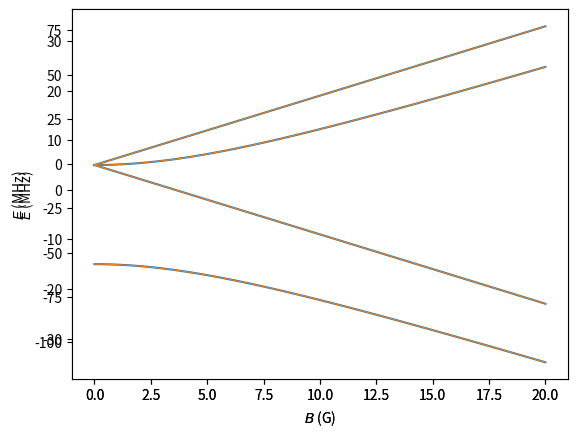
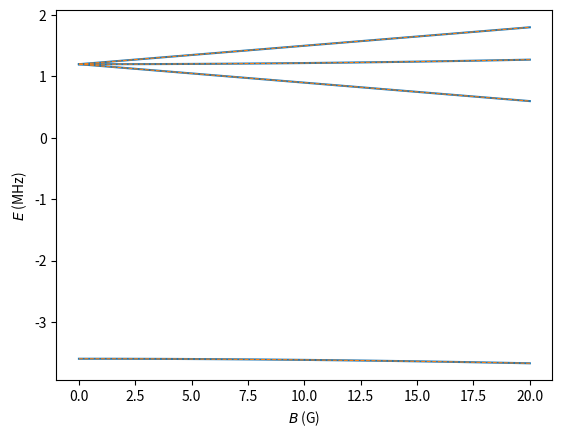

Write the Python code that produced these figures, in order.
import numpy as np
from sympy.physics.wigner import wigner_3j, wigner_6j, wigner_9j
import scipy.constants as cts

def __wig3j(j1, j2, j3, m1, m2, m3):
    """
    This function redefines the wig3jj in terms of things that I like:
    """
    return float(wigner_3j(j1, j2, j3, m1, m2, m3))


def __wig6j(j1, j2, j3, l1, l2, l3):
    """
    This function redefines the wig6jj in terms of things that I like:
    """
    return float(wigner_6j(j1, j2, j3, l1, l2, l3))



def __wig9j(j1, j2, j3, l1, l2, l3, n1, n2, n3):
    """
    This function redefines the wig9jj in terms of things that I like:
    """
    return float(wigner_9j(j1, j2, j3, l1, l2, l3, n1, n2, n3))


def __ishermitian(A):
    """
    Simple method to check if a matrix is Hermitian.
    """
    return np.allclose(A, np.conjugate(A.T), rtol=1e-10, atol=1e-10)


def __isunitary(A):
    """
    Simple method to check if a matrix is Hermitian.
    """
    return np.allclose(np.identity(A.shape[0]), A.T @ A, atol=1e-10)


def Xstate(N, I, B=0., D=0, gamma=0., b=0., c=0., CI=0., q0=0, q2=0,
           gS=-cts.value('electron g factor'), gI=cts.value('proton g factor'),
           muB=cts.value('Bohr magneton in Hz/T')*1e-4*1e-6,
           muN=cts.m_e/cts.m_p*cts.value('Bohr magneton in Hz/T')*1e-4*1e-6,
           return_basis=False, diagonalize=True):

    """
    Defines the field-free and magnetic field-dependent components of the
    :math:`X^2\\Sigma^+` ground state Hamiltonian.

    Parameters
    ----------
        N : int
            Rotational quantum number.
        I : int or float
            Nuclear spin quantum number of the fluorine, usually 1/2
        B : float
            Rotational constant. Default: 0.
        gamma : float
            Electron-spin rotational coupling constant. Default: 0.
        b : float
            Isotropic spin-spin interaction. Default: 0.
        c : float
            Anisotropic spin-spin interaction. Default: 0.
        CI : float
            Nuclear-spin rotational coupling constant. Default: 0.
        q0 : float
            Electron quadrupole constant. Default: 0.
        q2 : float
            Electron quadrupole constant. Default: 0.
        gS : float
            Electron spin g-factor. Default: CODATA value.
        gI : float
            Nuclear (proton) g-factor. Default: CODATA value.
        muB : float, optional
            Bohr Magneton. Default value is the CODATA value in MHz/G.
        muN : float
            Nuclear Magneton. Default value is the CODATA value in MHz/G
        return_basis : boolean, optional
            Boolean to specify whether to return the basis as well as the
            Hamiltonian matrices.  Default: True.

    Notes
    -----
    Assuming Hund's case (b) with basis
    :math:`\\left|\\Lambda, N, \\Sigma, J, F, m_F, P \\right>`, :math:`\\Lambda=0` and
    :math:`\\Sigma=1/2`.  The full Hamiltonian is a combination of a Brown
    and Carrington, *Rotational Spectroscopy of Diatomic Molecules*,
    Eqs. 9.88 (rotation), 9.89 (spin-rotation), 9.90 (hyperfine),
    9.91 (dipole-dipole interaction), 9.53 (electric quadrupole), 8.183
    (electronic spin Zeeman) and 8.185 (nuclear spin Zeeman).  See the comments
    in the code for more details on equations used and approximations made.
    Most Hamiltonian parameters are both keyword arguments and by default zero
    so that the user can easily turn on only the relavent terms easily.
    """
    # -----
    # Converting between hyperfine parameter conventions (thanks to Prof T. Steimle)
    # -----
    # APar=Aiso+2Adip
    # Apar=b+c
    # Aper=Aiso-Adip
    # Aper=b
    # Adip=c/3
    # Aiso= bF = b+c/3

    # These quantum numbers are the same:
    Lambda = 0
    S = 1/2

    # Update N to an array, in case we want multiple N:
    Ns = np.array(N)
    Ns.shape = (Ns.size,)

    # Make the basis states:
    basis = np.empty((0, ),
                     dtype=[('Lambda', 'i4'), ('N', 'i4'), ('J', 'f4'),
                            ('F', 'f4'), ('mF', 'f4'), ('P', 'i4')])

    for N in np.array(Ns):
        for J in np.arange(np.abs(N-S), N+S+1, 1):
            for F in np.arange(np.abs(J-I), J+I+1, 1):
                for mF in np.arange(-F, F+1, 1):
                    basis = np.append(
                        basis, np.array([(Lambda, N, J, F, mF, (-1)**N)],
                                         dtype=basis.dtype))



    # To Do:  rename to B_q to mu_p;  mu for magnetic, p refers to lab frame
    # coordinates for molecules. q refers to molecule frame coordinates and
    # the current labeling is confusing


    # Brown and Carrington 9.89
    def spinrotation(l, NN, J, F, m, P, lp, NNp, Jp, Fp, mp, Pp):
        return gamma*(-1)**(NN + J + S)*__wig6j(S, NN, J, NN, S, 1)*\
            np.sqrt(S*(S + 1)*(2*S + 1)*NN*(NN + 1)*(2*NN + 1))*\
            (l==lp)*(NN == NNp)*(J == Jp)*(F == Fp)*(m == mp)*(P==Pp)

    # Brown and Carrington 9.90
    def hyperfine(l, NN, J, F, m, P, lp, NNp, Jp, Fp, mp, Pp):
        return (b + c/3)*(-1)**(Jp + F + I)*__wig6j(I, Jp, F, J, I, 1)*\
            (-1)**(NN+J+S+1)*__wig6j(S, Jp, NN, J, S, 1)*\
            np.sqrt((2*J+1)*(2*Jp+1)*I*(I+1)*(2*I+1)*S*(S+1)*(2*S+1))*\
            (l==lp)*(NN == NNp)*(F == Fp)*(m == mp)*(P==Pp)


    # Brown and Carrington 9.91
    def dipoledipole(l, NN, J, F, m, P, lp, NNp, Jp, Fp, mp, Pp):
        return (1/3*c*np.sqrt(30))*(-1)**(Jp + F + I + 1 + NN)*\
            __wig6j(I, Jp, F, J, I, 1)*\
            np.sqrt(I*(I + 1)*(2*I + 1))*\
            np.sqrt((2*J+1)*(2*Jp+1))*\
            np.sqrt(S*(S + 1)*(2*S + 1))*\
            __wig9j(J, Jp, 1, NN, NNp, 2, S, S, 1)*\
            np.sqrt((2*NN + 1)*(2*NNp + 1))*\
            __wig3j(NN, 2, NNp, 0, 0, 0)*\
            (NN == NNp)*(F == Fp)*(m == mp)*(P == Pp)

    # Brown and Carrington pg. 458
    def nuclearspinrotation(l, NN, J, F, m, P, lp, NNp, Jp, Fp, mp, Pp):
        return CI*(-1)**(Jp + F + I)*\
            __wig6j(I, Jp, F, J, I, 1)*\
            (-1)**(Jp + NN + 1 + S)*np.sqrt((2*Jp + 1)*(2*J + 1))*\
            __wig6j(J, NN, S, NN, Jp, 1)*\
            np.sqrt(NN*(NN + 1)*(2*NN + 1))*\
            np.sqrt(I*(I + 1)*(2*I + 1))*\
            (NN == NNp)*(F == Fp)*(m == mp)*(P == Pp)

    #Brown and Carrington 9.88; rotattion
    def rotation(l, NN, J, F, m, P, lp, NNp, Jp, Fp, mp, Pp):
        return NN*(NN + 1)*\
            (NN == NNp)*(J == Jp)*(F == Fp)*(m == mp)*(P == Pp)

    #Brown and Carrington 9.53, adapted to Hund's case b
    #see also Brown and Carrington 9.94 (Electronic quadrupole interaction)
    def electricquadrupole(l, NN, J, F, m, P, lp, NNp, Jp, Fp, mp, Pp):
        return (-1)**(Jp + I + F)*__wig6j(I, J, F, Jp, I, 2)*\
            (-1)**(NNp + S + J)*__wig6j(J, NN, S, NN, Jp, 2)*\
            (-1)**(NN - l)*np.sqrt((2*J+1)*(2*Jp+1)*(2*NN + 1)*(2*NNp + 1))/\
            __wig3j(I, 2, I, -I, 0, I)*\
            (NN == NNp)*(J == Jp)*(F == Fp)*(P == Pp)*(m == mp)*\
            (q0/4*__wig3j(NN, 2, NNp, -l, 2, lp) +
             q2/(4*np.sqrt(6))*(-1)**(J - S)*P*\
             __wig3j(NN, 2, NNp, -l, 2, -lp))

    # Brown and Carrington 8.183
    def electronspinzeeman(l, NN, J, F, MF, P, lp, NNp, Jp, Fp, MFp, Pp, p):
        return gS*muB*(-1)**(F - MF)*__wig3j(F, 1, Fp, -MF, p, MFp)*\
            (-1)**(Fp + J + 1 + I)*np.sqrt((2*Fp + 1)*(2*F + 1))*\
            __wig6j(F, J, I, Jp, Fp, 1)*\
            (-1)**(J + NN + 1 + S)*np.sqrt((2*Jp + 1)*(2*J + 1))*\
            __wig6j(J, S, NN, S, Jp, 1)*\
            np.sqrt(S*(S + 1)*(2*S + 1))*\
            (l==lp)*(NN == NNp)*(P == Pp)

    # Brown and Carrington 8.185
    def nuclearspinzeeman(l, NN, J, F, MF, P, lp, NNp, Jp, Fp, MFp, Pp,p):
        return -gI*muN*(-1)**(F - MF)*__wig3j(F, 1, Fp, -MF, p, MFp)*\
            (-1)**(F + J + 1 + I)*np.sqrt((2*Fp + 1)*(2*F + 1))*\
            __wig6j(F, I, J, I, Fp, 1)*np.sqrt(I*(I + 1)*(2*I + 1))*\
            (NN == NNp)*(P == Pp)*(J==Jp)


    H0 = np.zeros((basis.shape[0], basis.shape[0]))
    for ii, basis_i in enumerate(basis):
        for jj, basis_j in enumerate(basis):
            args = tuple(basis_i) + tuple(basis_j)
            H0[ii, jj] = spinrotation(*args) + hyperfine(*args) +\
                dipoledipole(*args) + nuclearspinrotation(*args)
            if I >=1:
                 H0[ii, jj] += electricquadrupole(*args)
            if Ns.size >= 2:
                H0[ii,jj] +=  B*rotation(*args) + D*rotation(*args)**2

    mu_p = np.zeros((3, basis.shape[0], basis.shape[0]))
    qs = [-1, 0, 1]
    for ll, q_i in enumerate(qs):
        for ii, basis_i in enumerate(basis):
            for jj, basis_j in enumerate(basis):
                args = tuple(basis_i) + tuple(basis_j) + (q_i,)
                mu_p[ll, ii, jj] = electronspinzeeman(*args) + \
                    nuclearspinzeeman(*args)


    # Check to see if H0 is diagonal.  If not, diagonalize it:
    if np.count_nonzero(H0 - np.diag(np.diagonal(H0))) > 0 and diagonalize:
        if not __ishermitian(H0):
            raise ValueError("H0 is not hermitian.")

        # Diagonalize each m_F separately:
        E = np.zeros((basis.shape[0],))
        U = np.zeros((basis.shape[0], basis.shape[0]))
        for mF_i in np.unique(basis['mF']):
            inds = mF_i == basis['mF']
            if sum(inds) > 1:
                inds = np.where(inds)[0]
                E[inds], U[np.ix_(inds,inds)] =\
                    np.linalg.eigh(H0[np.ix_(inds,inds)])
            else:
                E[inds] = H0[inds, inds]
                U[inds, inds] = 1

        # Check the U matrix:
        if not __isunitary(U):
            raise ValueError("Something went wrong with diagonalization.")

        ind = np.lexsort((basis['mF'], E))
        U = U[:, ind]

        H0 = U.T @ H0 @ U
        for ii in range(3):
            mu_p[ii, :, :] = U.T @ mu_p[ii, :, :] @ U
    else:
        U = np.identity(H0.shape[0])

    if return_basis:
        return H0, mu_p, U, basis
    else:
        return H0, mu_p, U


def Astate(J, I, P, B=0., D=0., H=0., a=0., b=0., c=0., d=0., eQq0=0., p=0., q=0.,
           gS=-cts.value('electron g factor'), gL=1, gl=0, glprime=0, gr=0, greprime=0, gN=0,
           muB=cts.value('Bohr magneton in Hz/T')*1e-4*1e-6,
           muN=cts.m_e/cts.m_p*cts.value('Bohr magneton in Hz/T')*1e-4*1e-6,
           return_basis=False):
    """
    Defines the field-free and magnetic field-dependent components of the excited
    :math:`A^2\Pi_{1/2}` state Hamiltonian.

    Parameters
    ----------
        J : int
            Rotational quantum number(s)
        I : int or float
            Nuclear spin quantum number
        P : int or float
            Parity quantum number (:math:`\\pm1`)
        B : float
            Rotational constant. Default: 0.
        D : float
            First non-rigid rotor rotational constant. Default: 0.
        H : float
            Second non-rigid rotor rotational constant. Default: 0.
        a : float
            Frosch and Foley :math:`a` parameter. Default: 0.
        b : int or float
            Frosch and Foley :math:`b` parameter. Default: 0.
        c : int or float
            Frosch and Foley :math:`c` parameter. Default: 0.
        eQq0: int or float
            electric quadrupole hyperfine constant (only valid for I>=1).
            Default: 0.
        p : float
            Lambda-doubling constant. Default: 0.
        q : float
            Lambda-doubling constant. Default: 0.
        muB : float
            Bohr Magneton.  Default value is the CODATA value in MHz/G.
        muN : float
            Nuclear Magneton.  Default value is the CODATA value in MHz/G.
        gS : float
            Electron spin g-factor. Default: CODATA value.
        gL : float
            Orbital g-factor. Note that it may deviate slightly from 1 due to
            relativistic, diamagnetic, and non-adiabatic contributions.
            Default: :math:`g_L = 1`.
        gr : float
            Rotational g-factor.  Default: 0.
        gl : float
            Anisotropic electron spin g-factor. Default: 0.
        glprime : float
            Parity-dependent anisotropic electron spin g-factor.
            A reasonable approximation is that :math:`g_l' \\sim p/2B`.
            Default: 0.
        greprime : float
            Parity-dependent electron contribution to rotational g-factor.
            A resonable approximation is that :math:`g_{re}' \\sim -q/B`.
            Default: 0.
        gN : float
            Nuclear spin g-factor.  It changes negligibly in most molecules.
            Default: 0.
        return_basis : boolean, optional
            Boolean to specify whether to return the basis as well as the
            Hamiltonian matrices.  Default: True.

    Notes
    -----
    Assumes the A state is in Hund's case (a), namely
    :math:`\\left|\\Lambda, J, \\Omega, I, F, m_F, P \\right>`.  By definition,
    :math:`\\Sigma = \\Omega - \\Lambda`.  For the A state,
    :math:`\\Sigma=1/2`, :math:`\\Lambda=1`, and then :math:`\\Omega=1/2`.
    The full Hamiltonian is a combination of a Brown
    and Carrington, *Rotational Spectroscopy of Diatomic Molecules*,
    Eqs. 6.196 (rotation), 8.401 (:math:`\Lambda`-doubling),
    8.372 (nuclear spin-orbit coupling), 8.374 (Fermi contact interaction),
    8.506 (quadrupole), 9.57, 9.58, 9.59, 9.60, 9.70, and 9.71 (Zeeman
    interaction).  See the comments in the code for more details on equations
    used and approximations made.  Most Hamiltonian parameters are
    both keyword arguments and by default zero so that the user can easily
    turn on only the relavent terms easily.
    """
    basis = np.empty((0, ),
                     dtype=[('Lambda', 'i4'), ('S','f4'), ('J', 'f4'),('O','f4'),
                            ('I', 'f4'), ('F', 'f4'), ('mF', 'f4'),('P', 'i4')])

    Ps = np.array(P)
    Ps.shape = (Ps.size,)

    Js = np.array(J)
    Js.shape = (Js.size,)
    S=1/2
    Lambda=1
    O=1/2

    for P in Ps:
        for J in Js:
            for F in np.arange(np.abs(J-I), np.abs(J+I)+1, 1):
                for mF in np.arange(-F, F+1, 1):
                    basis = np.append(basis, np.array(
                        [(Lambda, S, J, O, I, F, mF, P)],
                        dtype=basis.dtype))

    # Brown and Carrington, 6.196:
    def rotation(L, S, J, O, I, F, mF, P, Lp, Sp, Jp, Op, Ip, Fp, mFp, Pp):
        return (B*J*(J+1) - D*J**2*(J+1)**2 + H*J**3*(J+1)**3)*(L==Lp)*(S==Sp)*(J==Jp)*(O==Op)*(I==Ip)*(F==Fp)*(mF==mFp)*(P==Pp)  #6.196

    # Only correct for $^2\Pi_{1/2}$ states, see table on page 531 of Brown
    # and Carrington. See 8.401 for full Lambda doubling Hamiltonian.
    def lambda_doubling(L, S, J, O, I, F, mF, P, Lp, Sp, Jp, Op, Ip, Fp, mFp, Pp):
        return -P*(-1)**(J-1/2)*(p+2*q)*(J+1/2)/2*(L==Lp)*(S==Sp)*(J==Jp)*(O==Op)*(I==Ip)*\
            (F==Fp)*(mF==mFp)*(P==Pp)

    # Brown and Carrington 8.372
    def nuclearspinorbit(L, S, J, O, I, F, mF, P, Lp, Sp, Jp, Op, Ip, Fp, mFp, Pp):
        return a*L*(-1)**(Jp+F+I)*__wig6j(I,Jp,F,J,I,1)*np.sqrt(I*(I+1)*(2*I+1))*(-1)**(J-O)*\
        __wig3j(J, 1, Jp, -O, 0, Op)*np.sqrt((2*J+1)*(2*Jp+1))*\
        (L==Lp)*(S==Sp)*(I==Ip)*(F==Fp)*(P==Pp)*(mF==mFp)

    # Brwon and Carrington 8.374, Using Omega = Lambda + Sigma, or Sigma = Omega-Labmda

    def fermicontact(L, S, J, O, I, F, mF, P, Lp, Sp, Jp, Op, Ip, Fp, mFp, Pp):
        return (b+c/3)*(-1)**(Jp+F+I+J-O+S-(O-L))*__wig6j(I, Jp, F, J, I, 1)*np.sqrt(I*(I+1)*(2*I+1)*(2*J+1)*(2*Jp+1)*S*(S+1)*(2*S+1))*\
        (S==Sp)*(I==Ip)*(F==Fp)*(mF==mFp)*(P==Pp)*\
        0.5*(
        __wig3j(J, 1, Jp, -O, -1, Op)*__wig3j(S, 1, Sp, -(O-L),-1, (Op-Lp))  +  P*(-1)**(J-S)*__wig3j(J, 1, Jp, +O, -1, Op)*__wig3j(S, 1, Sp, +(O-L),-1, (Op-Lp))  + Pp*(-1)**(Jp-Sp)*__wig3j(J, 1, Jp, -O, -1, -Op)*__wig3j(S, 1, Sp, -(O-L),-1, -(Op-Lp))  + P*Pp*(-1)**(J-S+Jp-Sp)*__wig3j(J, 1, Jp, +O, -1, -Op)*__wig3j(S, 1, Sp, +(O-L),-1, -(Op-Lp))+\
        __wig3j(J, 1, Jp, -O,  0, Op)*__wig3j(S, 1, Sp, -(O-L), 0, (Op-Lp))  +  P*(-1)**(J-S)*__wig3j(J, 1, Jp, +O,  0, Op)*__wig3j(S, 1, Sp, +(O-L), 0, (Op-Lp))  + Pp*(-1)**(Jp-Sp)*__wig3j(J, 1, Jp, -O,  0, -Op)*__wig3j(S, 1, Sp, -(O-L), 0, -(Op-Lp))  + P*Pp*(-1)**(J-S+Jp-Sp)*__wig3j(J, 1, Jp, +O,  0, -Op)*__wig3j(S, 1, Sp, +(O-L), 0, -(Op-Lp))+\
        __wig3j(J, 1, Jp, -O,  1, Op)*__wig3j(S, 1, Sp, -(O-L), 1, (Op-Lp))  +  P*(-1)**(J-S)*__wig3j(J, 1, Jp, +O,  1, Op)*__wig3j(S, 1, Sp, +(O-L), 1, (Op-Lp))  + Pp*(-1)**(Jp-Sp)*__wig3j(J, 1, Jp, -O,  1, -Op)*__wig3j(S, 1, Sp, -(O-L), 1, -(Op-Lp))  + P*Pp*(-1)**(J-S+Jp-Sp)*__wig3j(J, 1, Jp, +O,  1, -Op)*__wig3j(S, 1, Sp, +(O-L), 1, -(Op-Lp))
        )


    # Brown and Carrington 8.506.  This ignores eQq2, which couples states with \Delta\Omega = \pm 2, see Brown and Carrington 8.382
    def quadrupole(L, S, J, O, I, F, mF, P, Lp, Sp, Jp, Op, Ip, Fp, mFp, Pp):
        return (-1)**(Jp+I+F)*__wig6j(I, J, F, Jp, I, 2)/__wig3j(I, 2, I, -I, 0, I)*(-1)**(J-O)*np.sqrt((2*J+1)*(2*Jp+1))*\
        (L==Lp)*(S==Sp)*(O==Op)*(I==Ip)*(F==Fp)*(mF==mFp)*(P==Pp)*\
        eQq0/4*__wig3j(J, 2, Jp, -O, 0, Op)

    def dipoledipole_d(L, S, J, O, I, F, mF, P, Lp, Sp, Jp, Op, Ip, Fp, mFp, Pp):

        return d*(-1)**(Jp+I+F)*(-1)**(J-O)*(-1)**(S-(L-O)+1)*__wig6j(I, Jp, F, J, I, 1)*np.sqrt(I*(I+1)*(2*I+1)*(2*J+1)*(2*Jp+1)*S*(S+1)*(2*S+1))*\
        (L==Lp)*(S==Sp)*(O==Op)*(I==Ip)*(F==Fp)*(mF==mFp)*(P==Pp)*\
        0.5*(
        __wig3j(J, 1, Jp, -O, -1, Op)*__wig3j(S, 1, Sp, -(O-L),  1, (Op-Lp))  +  P*(-1)**(J-S)*__wig3j(J, 1, Jp, +O, -1, Op)*__wig3j(S, 1, Sp, +(O-L),  1, (Op-Lp))  + Pp*(-1)**(Jp-Sp)*__wig3j(J, 1, Jp, -O, -1, -Op)*__wig3j(S, 1, Sp, -(O-L),  1, -(Op-Lp))  + P*Pp*(-1)**(J-S+Jp-Sp)*__wig3j(J, 1, Jp, +O, -1, -Op)*__wig3j(S, 1, Sp, +(O-L),  1, -(Op-Lp))+\
        __wig3j(J, 1, Jp, -O,  1, Op)*__wig3j(S, 1, Sp, -(O-L), -1, (Op-Lp))  +  P*(-1)**(J-S)*__wig3j(J, 1, Jp, +O,  1, Op)*__wig3j(S, 1, Sp, +(O-L), -1, (Op-Lp))  + Pp*(-1)**(Jp-Sp)*__wig3j(J, 1, Jp, -O,  1, -Op)*__wig3j(S, 1, Sp, -(O-L), -1, -(Op-Lp))  + P*Pp*(-1)**(J-S+Jp-Sp)*__wig3j(J, 1, Jp, +O,  1, -Op)*__wig3j(S, 1, Sp, +(O-L), -1, -(Op-Lp))
        )

    def zeeman(L, S, J, O, I, F, mF, P, Lp, Sp, Jp, Op, Ip, Fp, mFp, Pp):
        reduced_matrix_elements = 0

        # 9.57, orbital Zeeman + rotational Zeeman term:
        reduced_matrix_elements += muB*(gL+gr)*L*(-1)**(Fp+J+I+1+J-O)*__wig6j(J,F,I, Fp,Jp,1)* __wig3j(J,1,Jp, -O,0,Op)* np.sqrt((2*F+1)*(2*Fp+1)*(2*J+1)*(2*Jp+1))*(L==Lp)*(O==Op)*(S==Sp)*(I==Ip)*(P==Pp)

        # 9.58, electron spin Zeeman + rotational Zeeman term:
        reduced_matrix_elements += muB*(gS+gr+gl)*(-1)**(Fp+J+I+1+J-O+S-(O-L))*__wig6j(J,F,I, Fp,Jp,1)*np.sqrt((2*F+1)*(2*Fp+1)*(2*J+1)*(2*Jp+1)*S*(S+1)*(2*S+1))*(L==Lp)*(S==Sp)*(I==Ip)*(P==Pp)*\
        0.5*(
        __wig3j(J, 1, Jp, -O, -1, Op)*__wig3j(S, 1, Sp, -(O-L),-1, (Op-Lp))  +  P*(-1)**(J-S)*__wig3j(J, 1, Jp, +O, -1, Op)*__wig3j(S, 1, Sp, +(O-L),-1, (Op-Lp))  + Pp*(-1)**(Jp-Sp)*__wig3j(J, 1, Jp, -O, -1, -Op)*__wig3j(S, 1, Sp, -(O-L),-1, -(Op-Lp))  + P*Pp*(-1)**(J-S+Jp-Sp)*__wig3j(J, 1, Jp, +O, -1, -Op)*__wig3j(S, 1, Sp, +(O-L),-1, -(Op-Lp))+\
        __wig3j(J, 1, Jp, -O,  0, Op)*__wig3j(S, 1, Sp, -(O-L), 0, (Op-Lp))  +  P*(-1)**(J-S)*__wig3j(J, 1, Jp, +O,  0, Op)*__wig3j(S, 1, Sp, +(O-L), 0, (Op-Lp))  + Pp*(-1)**(Jp-Sp)*__wig3j(J, 1, Jp, -O,  0, -Op)*__wig3j(S, 1, Sp, -(O-L), 0, -(Op-Lp))  + P*Pp*(-1)**(J-S+Jp-Sp)*__wig3j(J, 1, Jp, +O,  0, -Op)*__wig3j(S, 1, Sp, +(O-L), 0, -(Op-Lp))+\
        __wig3j(J, 1, Jp, -O,  1, Op)*__wig3j(S, 1, Sp, -(O-L), 1, (Op-Lp))  +  P*(-1)**(J-S)*__wig3j(J, 1, Jp, +O,  1, Op)*__wig3j(S, 1, Sp, +(O-L), 1, (Op-Lp))  + Pp*(-1)**(Jp-Sp)*__wig3j(J, 1, Jp, -O,  1, -Op)*__wig3j(S, 1, Sp, -(O-L), 1, -(Op-Lp))  + P*Pp*(-1)**(J-S+Jp-Sp)*__wig3j(J, 1, Jp, +O,  1, -Op)*__wig3j(S, 1, Sp, +(O-L), 1, -(Op-Lp))
        )

        #9.59, Nuclear spin zeeman:
        reduced_matrix_elements += -muN*gN*(-1)**(Fp+J+I+1)*__wig6j(I,F,J, Fp,I,1)*np.sqrt(I*(I+1)*(2*I+1)*(2*F+1)*(2*Fp+1))*(L==Lp)*(S==Sp)*(J==Jp)*(O==Op)*(I==Ip)*(P==Pp)

        #9.60, third and final rotational Zeeman term:
        reduced_matrix_elements += -muB*gr*(-1)**(Fp+J+I+1)*__wig6j(J,F,I, Fp,Jp,1)*np.sqrt(J*(J+1)*(2*J+1)*(2*F+1)*(2*Fp+1))*(L==Lp)*(S==Sp)*(J==Jp)*(O==Op)*(I==Ip)*(P==Pp)

        #cf 9.58 and 9.71, anisotropic electron spin Zeeman:
        reduced_matrix_elements += -muB*(gl)*(O-L)*(-1)**(Fp+J+I+1+J-O)*__wig6j(J,F,I, Fp,Jp,1)* __wig3j(J,1,Jp, -O,0,Op)* np.sqrt((2*F+1)*(2*Fp+1)*(2*J+1)*(2*Jp+1))*(L==Lp)*(S==Sp)*(O==Op)*(I==Ip)*(P==Pp)

        #cf 9.70,9.71 parity-dependent Zeeman terms:
        reduced_matrix_elements +=-muB*(glprime-greprime)*(-1)**(Fp+J+I+1+J-O+S-(O-L))*__wig6j(J,F,I, Fp,Jp,1)*np.sqrt((2*F+1)*(2*Fp+1)*(2*J+1)*(2*Jp+1)*S*(S+1)*(2*S+1))*\
        0.5*(
        __wig3j(J, 1, Jp, -O, +1, Op)*__wig3j(S, 1, Sp, -(O-L),-1, (Op-Lp))  +  P*(-1)**(J-S)*__wig3j(J, 1, Jp, +O, +1, Op)*__wig3j(S, 1, Sp, +(O-L),-1, (Op-Lp))  + Pp*(-1)**(Jp-Sp)*__wig3j(J, 1, Jp, -O, +1, -Op)*__wig3j(S, 1, Sp, -(O-L),-1, -(Op-Lp))  + P*Pp*(-1)**(J-S+Jp-Sp)*__wig3j(J, 1, Jp, +O, +1, -Op)*__wig3j(S, 1, Sp, +(O-L),-1, -(Op-Lp))+\
        __wig3j(J, 1, Jp, -O, -1, Op)*__wig3j(S, 1, Sp, -(O-L),+1, (Op-Lp))  +  P*(-1)**(J-S)*__wig3j(J, 1, Jp, +O, -1, Op)*__wig3j(S, 1, Sp, +(O-L),+1, (Op-Lp))  + Pp*(-1)**(Jp-Sp)*__wig3j(J, 1, Jp, -O, -1, -Op)*__wig3j(S, 1, Sp, -(O-L),+1, -(Op-Lp))  + P*Pp*(-1)**(J-S+Jp-Sp)*__wig3j(J, 1, Jp, +O, -1, -Op)*__wig3j(S, 1, Sp, +(O-L),+1, -(Op-Lp))
        )
        # In essence, apply Wigner-Eckart Theorem:
        mu_q = np.zeros((3,))
        for kk, p in enumerate([-1, 0, 1]):
            mu_q[kk] = (-1)**p *(-1)**(F-mF)* __wig3j(F,1,Fp, -mF, p, mFp)*reduced_matrix_elements  #check if we need the (-1)**p factor here!!!
        return mu_q

    H_0 = np.zeros((basis.shape[0], basis.shape[0]))
    for ii, basis_i in enumerate(basis):
        for jj, basis_j in enumerate(basis):
            args = tuple(basis_i) + tuple(basis_j)
            H_0[ii, jj] = nuclearspinorbit(*args) +fermicontact(*args) +dipoledipole_d(*args)
            if Ps.size !=1:
                H_0[ii,jj]+= lambda_doubling(*args)
            if I >= 1:
                H_0[ii,jj] +=quadrupole(*args)
            if Js.size >= 2:  #if only considering a single J, ignore energy offset due to rotation
                H_0[ii, jj] += rotation(*args)

    mu_p = np.zeros((3, basis.shape[0], basis.shape[0]))
    for ii, basis_i in enumerate(basis):
        for jj, basis_j in enumerate(basis):
            args = tuple(basis_i) + tuple(basis_j)
            mu_p[:, ii, jj] = zeeman(*args)

    if return_basis:
        return H_0, mu_p, basis
    else:
        return H_0, mu_p


def dipoleXandAstates(xbasis, abasis, I=1/2, S=1/2, UX=None,
                      return_intermediate=False):
    """
    Calculate the oscillator strengths between the X and A states.

    Parameters
    ----------
        xbasis : list or array_like
            List of basis vectors for the X state
        abasis : list or array_like
            List of basis vectors for the A state
        I : int or float
            Nuclear spin angular momentum.  Default: 1/2.
        S : int or float
            :math:`\\Sigma` quantum number.  Default: 1/2.
        UX : two-dimensional array, optional
            a rotation matrix for case (b) into the intermediate eigenbasis.
            Default: empty
        return_intermediate : boolean, optional
            Argument to return the intermediate bases and transformation
            matrices.

    Notes
    ----
    The X state is assumed to be Hund's case (b) while the A state is assumed
    to be Hund's case (a).  Thus, this function makes an intermediate basis to
    transform between the two.
    """
    dijq = np.zeros((3, xbasis.shape[0], abasis.shape[0]))

    def dipole_matrix_element(L, Sig, O, J, F, mF,
                              Lp, Sigp, Op, Jp, Fp, mFp, q):
        """
        The dipole matrix element, less the reduced matrix element between the X
        and A states.  Shorthand: L=Lambda, O=Omega, P=parity.
        """
        return (-1)**(F-mF)*__wig3j(F, 1, Fp, -mF, q, mFp)*(-1)**(Fp+J+I+1)*\
            np.sqrt((2*F+1)*(2*Fp+1))*__wig6j(Jp, Fp, I, F, J, 1)*\
            (-1)**(J-O)*np.sqrt((2*J+1)*(2*Jp+1))*\
            (__wig3j(J, 1, Jp, -O, -1, Op) + __wig3j(J, 1, Jp, -O, +1, Op))

    def elements_transform_a_to_b(L, Sig, O, J, F, mF,
                                  Lp, Np, Jp, Fp, mFp, Pp):
        """
        Matrix elements to transform for Hund's case (a) to (b) (Norrgard thesis, pg.)
        """
        return (-1)**(J+Sig+L)*np.sqrt(2*Np+1)*__wig3j(S, Np, J, Sig, L, -O)*\
            (L == Lp)*(J == Jp)*(F == Fp)*(mF == mFp)

    def elements_transform_a_to_p(L, S, J, O, I, F, mF, P,
                                  Lp, Sigp, Op, Jp, Fp, mFp):
        """
        Matrix elements to transform for Hund's case (a) to to parity Eq. 6.234
        """
        if Lp > 0:
            el = 1/np.sqrt(2)*(J == Jp)*(F == Fp)*(mF == mFp)
        else:
            el = 1/np.sqrt(2)*P*(-1)**(J-S)*(J == Jp)*(F == Fp)*(mF == mFp)
        return el

    """ Now, we need to sum over all states to transform between Hund's case (a)
    and (b).  """
    intbasis_ba = np.empty((0, ),
                           dtype=[('Lambda', 'i4'), ('Sigma', 'f4'),
                                  ('Omega', 'f4'), ('J', 'f4'), ('F', 'f4'),
                                  ('mF', 'f4')])

    LambdaX = xbasis['Lambda'][0]
    Ns = np.unique(xbasis['N'])
    for N in Ns:
        for Omega in np.arange(-S, S+1, 1):
            for J in np.arange(np.abs(N-S), np.abs(N+S)+1, 1):
                for F in np.arange(np.abs(J-I), np.abs(J+I)+1, 1):
                    for mF in np.arange(-F, F+1, 1):
                        intbasis_ba = np.append(
                            intbasis_ba, np.array([(LambdaX, Omega, Omega,
                                                    J, F, mF)],
                                                  dtype=intbasis_ba.dtype))

    # Make the transformation array to transform from Hund's case (b) to
    # Hund's case (a):
    T_ba = np.zeros((xbasis.shape[0], intbasis_ba.shape[0]))
    for ii, xbasis_i in enumerate(xbasis):
        for jj, intbasis_ba_i in enumerate(intbasis_ba):
            T_ba[ii, jj] = elements_transform_a_to_b(
                *(tuple(intbasis_ba_i) + tuple(xbasis_i))
                )

    """ Now, we need to sum over all states to transform between Hund's case (a)
    and parity states.  """
    intbasis_ap = np.empty((0, ),
                           dtype=[('Lambda', 'i4'), ('Sigma', 'f4'),
                                  ('Omega', 'f4'), ('J', 'f4'), ('F', 'f4'),
                                  ('mF', 'f4')])

    # This implicitly assumes |Omega|=J in the A state
    JA = np.unique(abasis['J'])
    LambdaA = np.unique(abasis['Lambda'])[0] # It's one lambda
    for J in JA:
        Sigma = J-LambdaA
        for F in np.arange(np.abs(J-I), np.abs(J+I)+1, 1):
            for mF in np.arange(-F, F+1, 1):
                intbasis_ap = np.append(intbasis_ap, np.array(
                    [(LambdaA, Sigma, Omega, J, F, mF),
                     (-LambdaA, -Sigma, -Omega, J, F, mF)],
                    dtype=intbasis_ap.dtype))

    # Now make the transfer matrix:
    T_pa = np.zeros((abasis.shape[0], intbasis_ap.shape[0]))
    for (ii, abasis_i) in enumerate(abasis):
        for (jj, intbasis_ap_i) in enumerate(intbasis_ap):
            T_pa[ii, jj] = elements_transform_a_to_p(
                *(tuple(abasis_i) + tuple(intbasis_ap_i)))

    T_ap = T_pa.T

    # Make the dipole matrix element operator in this intermediate basis:
    intdijq = np.zeros((3, intbasis_ba.shape[0], intbasis_ap.shape[0]))
    for ii, q in enumerate(np.arange(-1, 2, 1)):
        for jj, intbasis_ba_i in enumerate(intbasis_ba):
            for kk, intbasis_ap_i in enumerate(intbasis_ap):
                intdijq[ii, jj, kk] = dipole_matrix_element(
                    *(tuple(intbasis_ba_i) + tuple(intbasis_ap_i) + (q,))
                    )

    # Finally, did the user pass to us a rotation matrix for case (b) into the
    # eignebasis:
    if UX is None:
        UX = np.identity(xbasis.shape[0])

    # Now transform in Hund's case A basis
    dijq = np.zeros((3, xbasis.shape[0], abasis.shape[0]))
    for ii in range(3):
        dijq[ii] = UX.T @ T_ba @ intdijq[ii] @ T_ap

    if return_intermediate:
        return dijq, T_ap, T_ba, intdijq, intbasis_ap, intbasis_ba
    else:
        return dijq

def dipoleXandBstates(xbasis, bbasis, I=1/2, S=1/2, UX=None, UB=None):
    """
    Calculate the oscillator strengths between the X and A states.

    Parameters
    ----------
        xbasis : list or array_like
            List of basis vectors for the X state
        bbasis : list or array_like
            List of basis vectors for the A state
        I : int or float
            Nuclear spin angular momentum.  Default: 1/2.
        S : int or float
            :math:`\\Sigma` quantum number.  Default: 1/2.
        UX : two-dimensional array, optional
            a rotation matrix for case (b) into the intermediate eigenbasis.
            Default: empty
        UB : two-dimensional array, optional
            a rotation matrix for case (b) into the intermediate eigenbasis.
            Default: empty
        return_intermediate : boolean, optional
            Argument to return the intermediate bases and transformation
            matrices.

    Notes
    ----
    Both the X and B states are assumed to be Hund's case (b).
    """
    def dipole_matrix_element(L, N, J, F, mF, P,
                              Lp, Np, Jp, Fp, mFp, Pp, q):
        """
        The dipole matrix element, less the reduced matrix element between the X
        and A states.  Shorthand: L=Lambda, O=Omega, P=parity.
        """
        return (-1)**(F-mF)*__wig3j(F, 1, Fp, -mF, q, mFp)*\
            (-1)**(Fp+J+I+1)*np.sqrt((2*F+1)*(2*Fp+1))*__wig6j(Jp, Fp, I, F, J, 1)*\
            (-1)**(Jp+N+S+1)*np.sqrt((2*J+1)*(2*Jp+1))*__wig6j(Np, Jp, S, J, N, 1)*\
            (-1)**(N-L)*np.sqrt((2*N+1)*(2*Np+1))*__wig3j(N, 1, Np, -Lp, 0, L)*(P!=Pp)

    # Now transform in Hund's case A basis
    dijq = np.zeros((3, xbasis.shape[0], bbasis.shape[0]))
    for ii, q in enumerate(np.arange(-1, 2, 1)):
        for jj, xbasis_i in enumerate(xbasis):
            for kk, bbasis_i in enumerate(bbasis):
                dijq[ii,jj,kk] = dipole_matrix_element(
                    *(tuple(xbasis_i) + tuple(bbasis_i) + (q,))
                    )

    # Finally, did the user pass to us a rotation matrix for case (b) into the
    # eigenbasis?:
    if UX is None:
        UX = np.identity(xbasis.shape[0])

    if UB is None:
        UB = np.identity(bbasis.shape[0])

    # Rotate into the field-free eigenbasis:
    dijq = UX.T @ dijq @ UB

    return dijq

# %% Run some tests if we are in the main namespace:
if __name__ == '__main__':
    import matplotlib.pyplot as plt
    #plt.style.use('paper')
    plt.close('all')
    # %%
    """
    Let's focus on the ground manifold first:
    """
    # SrF numbers
    """H0_X, Bq_X, U_X, Xbasis = Xstate(
        N=1, Lambda=0, return_basis=True, B=7487.60, b=97.0834, c=30.268,
        cc=2.876e-2, gamma=74.79485
        )"""

    # CaF numbers: Journal of Molecular Spectroscopy, 86 (2), 365 (1981)
    H0_X, Bq_X, U_X, Xbasis = Xstate(
        N=1, I=1/2, return_basis=True, B=10303.98670, b=109.1893, c=40.1190,
        CI=2.876e-2, gamma=39.65891        )

    B = np.linspace(0, 20, 101)
    Es_X = np.zeros((B.size, H0_X.shape[0]))
    for ii, B_i in enumerate(B):
        Es_X[ii, :], Us = np.linalg.eig(H0_X+Bq_X[1]*B_i)
        Es_X[ii, :] = np.sort(Es_X[ii, :])

    fig, ax = plt.subplots(1, 1, num="Ground state Zeeman effect")
    ax.plot(B, Es_X, '-', color='C0')

    # Let's see if I get the same thing putitng it in the x-direction:
    for ii, B_i in enumerate(B):
        Es_X[ii, :], Us = np.linalg.eig(H0_X - Bq_X[0]/np.sqrt(2)*B_i +
                                        Bq_X[2]/np.sqrt(2)*B_i)
        Es_X[ii, :] = np.sort(Es_X[ii, :])

    ax.plot(B, Es_X, linewidth=0.75, color='C1')
    ax.set_xlabel('$B$ (G)')
    ax.set_ylabel('$E$ (MHz)')

    # %%
    """
    What does the excited state look like?
    """
    H0_A, Bq_A, Abasis = Astate(J=1/2,I=1/2,P=+1, a=3/2*4.8,  p=-1313.091, B= 10456.19, glprime=-3*.0211, return_basis=True)
    #for CaF, Lambda-doubling parameter  p=-1313.091
    print(H0_A, Bq_A)

    B = np.linspace(0, 20, 101)
    Es_A = np.zeros((B.size, H0_A.shape[0]))
    for ii, B_i in enumerate(B):
        Es_A[ii, :], Us = np.linalg.eig(H0_A+Bq_A[1]*B_i)
        Es_A[ii, :] = np.sort(Es_A[ii,:])

    fig, ax = plt.subplots(1, 1, num="Excited state Zeeman shift")
    ax.plot(B, Es_A, '-', color='C0')

    # Let's see if I get the same thing putitng it in the x-direction:
    for ii, B_i in enumerate(B):
        Es_A[ii, :], Us = np.linalg.eig(H0_A - Bq_A[0]/np.sqrt(2)*B_i +
                                        Bq_A[2]/np.sqrt(2)*B_i)
        Es_A[ii, :] = np.sort(Es_A[ii,:])

    ax.plot(B, Es_A, '--', linewidth=0.75, color='C1')
    ax.set_xlabel('$B$ (G)')
    ax.set_ylabel('$E$ (MHz)')

    # CaF numbers: https://journals.aps.org/pra/pdf/10.1103/PhysRevA.92.053401
    H0_B, Bq_B, U_B, Bbasis = Xstate(
        N=0, I=1/2, return_basis=True, B=0, b=20-50/3, c=50,
        CI=0, gamma=0)

    B = np.linspace(0, 20, 101)
    Es_B = np.zeros((B.size, H0_B.shape[0]))
    for ii, B_i in enumerate(B):
        Es_B[ii, :], Us = np.linalg.eig(H0_B+Bq_B[1]*B_i)
        Es_B[ii, :] = np.sort(Es_B[ii, :])

    fig, ax = plt.subplots(1, 1, num="Ground state Zeeman effect")
    ax.plot(B, Es_B, '-', color='C0')

    # Let's see if I get the same thing putitng it in the x-direction:
    for ii, B_i in enumerate(B):
        Es_B[ii, :], Us = np.linalg.eig(H0_B - Bq_B[0]/np.sqrt(2)*B_i +
                                        Bq_B[2]/np.sqrt(2)*B_i)
        Es_B[ii, :] = np.sort(Es_B[ii, :])

    ax.plot(B, Es_B, linewidth=0.75, color='C1')
    ax.set_xlabel('$B$ (G)')
    ax.set_ylabel('$E$ (MHz)')

    # %%
    """
    Let's check the projections:
    """
    # [print(Xbasis[ii], U_X[ii,:]) for ii in range(Xbasis.shape[0])]

    # %%
    """
    Now let's focus on the dipole matrix elements between X and A:
    """
    np.set_printoptions(precision=4, suppress=True)
    dijq, T_pa, T_ba, dijqint, intbasis_ap, intbasis_ba = dipoleXandAstates(
        Xbasis, Abasis, I=1/2, S=1/2, UX=U_X, return_intermediate=True)

    #np.savetxt('/Users/spe/Desktop/Tba_N1.csv', T_ba,
    #           delimiter=',')
    #[print(Xbasis[ii]) for ii in range(Xbasis.shape[0])]
    #print(dijq[0, :, :]**2)
    #print(np.sum(dijq**2, axis=0))
    #print(np.sum(dijq**2, axis=(0,1)))

    # Try to reproduce Barry and Norrgard table:
    """for ii in range(Xbasis.shape[0])[::-1]:
        big_comp = np.argmax(U_X[:, ii]**2)
        print(np.sum(dijq[:, ii, :]**2,axis=0)[[0, 3, 2, 1]],
              '(', Xbasis['N'][big_comp],
              ',', Xbasis['J'][big_comp],
              ',', Xbasis['F'][big_comp],
              ',', Xbasis['mF'][big_comp], ')')"""
    # print(dijq[0,:,:]**2)

    # Try to reproduce Fig. 3 rates; Tarbutt, PRA 92, 053401 (2015)
    qind = 1
    print('F_g = 1: F_e = 0: {0:.3f} F_e = 1: {1:.3f}'.format(
          np.sum(dijq[qind, 0:3, 0]**2), np.sum(dijq[qind, 0:3, 1::]**2)))
    print('F_g = 0: F_e = 0: {0:.3f} F_e = 1: {1:.3f}'.format(
          np.sum(dijq[qind, 3, 0]**2), np.sum(dijq[qind, 3, 1::]**2)))
    print('F_g = 1: F_e = 0: {0:.3f} F_e = 1: {1:.3f}'.format(
          np.sum(dijq[qind, 4:7, 0]**2), np.sum(dijq[qind, 4:7, 1::]**2)))
    print('F_g = 2: F_e = 0: {0:.3f} F_e = 1: {1:.3f}'.format(
          np.sum(dijq[qind, 7::, 0]**2), np.sum(dijq[qind, 7::, 1::]**2)))

    # %%
    """
    Now let's focus on the dipole matrix elements between X and B:
    """
    np.set_printoptions(precision=4, suppress=True)

    dijq = dipoleXandBstates(
        Xbasis, Bbasis, I=1/2, S=1/2, UX=U_X, UB=U_B
    )

     # Try to reproduce Fig. 5 rates; Tarbutt, PRA 92, 053401 (2015)
    qind = 1
    print('F_g = 1: F_e = 0: {0:.3f} F_e = 1: {1:.3f}'.format(
          np.sum(dijq[qind, 0:3, 0]**2), np.sum(dijq[qind, 0:3, 1::]**2)))
    print('F_g = 0: F_e = 0: {0:.3f} F_e = 1: {1:.3f}'.format(
          np.sum(dijq[qind, 3, 0]**2), np.sum(dijq[qind, 3, 1::]**2)))
    print('F_g = 1: F_e = 0: {0:.3f} F_e = 1: {1:.3f}'.format(
          np.sum(dijq[qind, 4:7, 0]**2), np.sum(dijq[qind, 4:7, 1::]**2)))
    print('F_g = 2: F_e = 0: {0:.3f} F_e = 1: {1:.3f}'.format(
          np.sum(dijq[qind, 7::, 0]**2), np.sum(dijq[qind, 7::, 1::]**2)))

# %%
